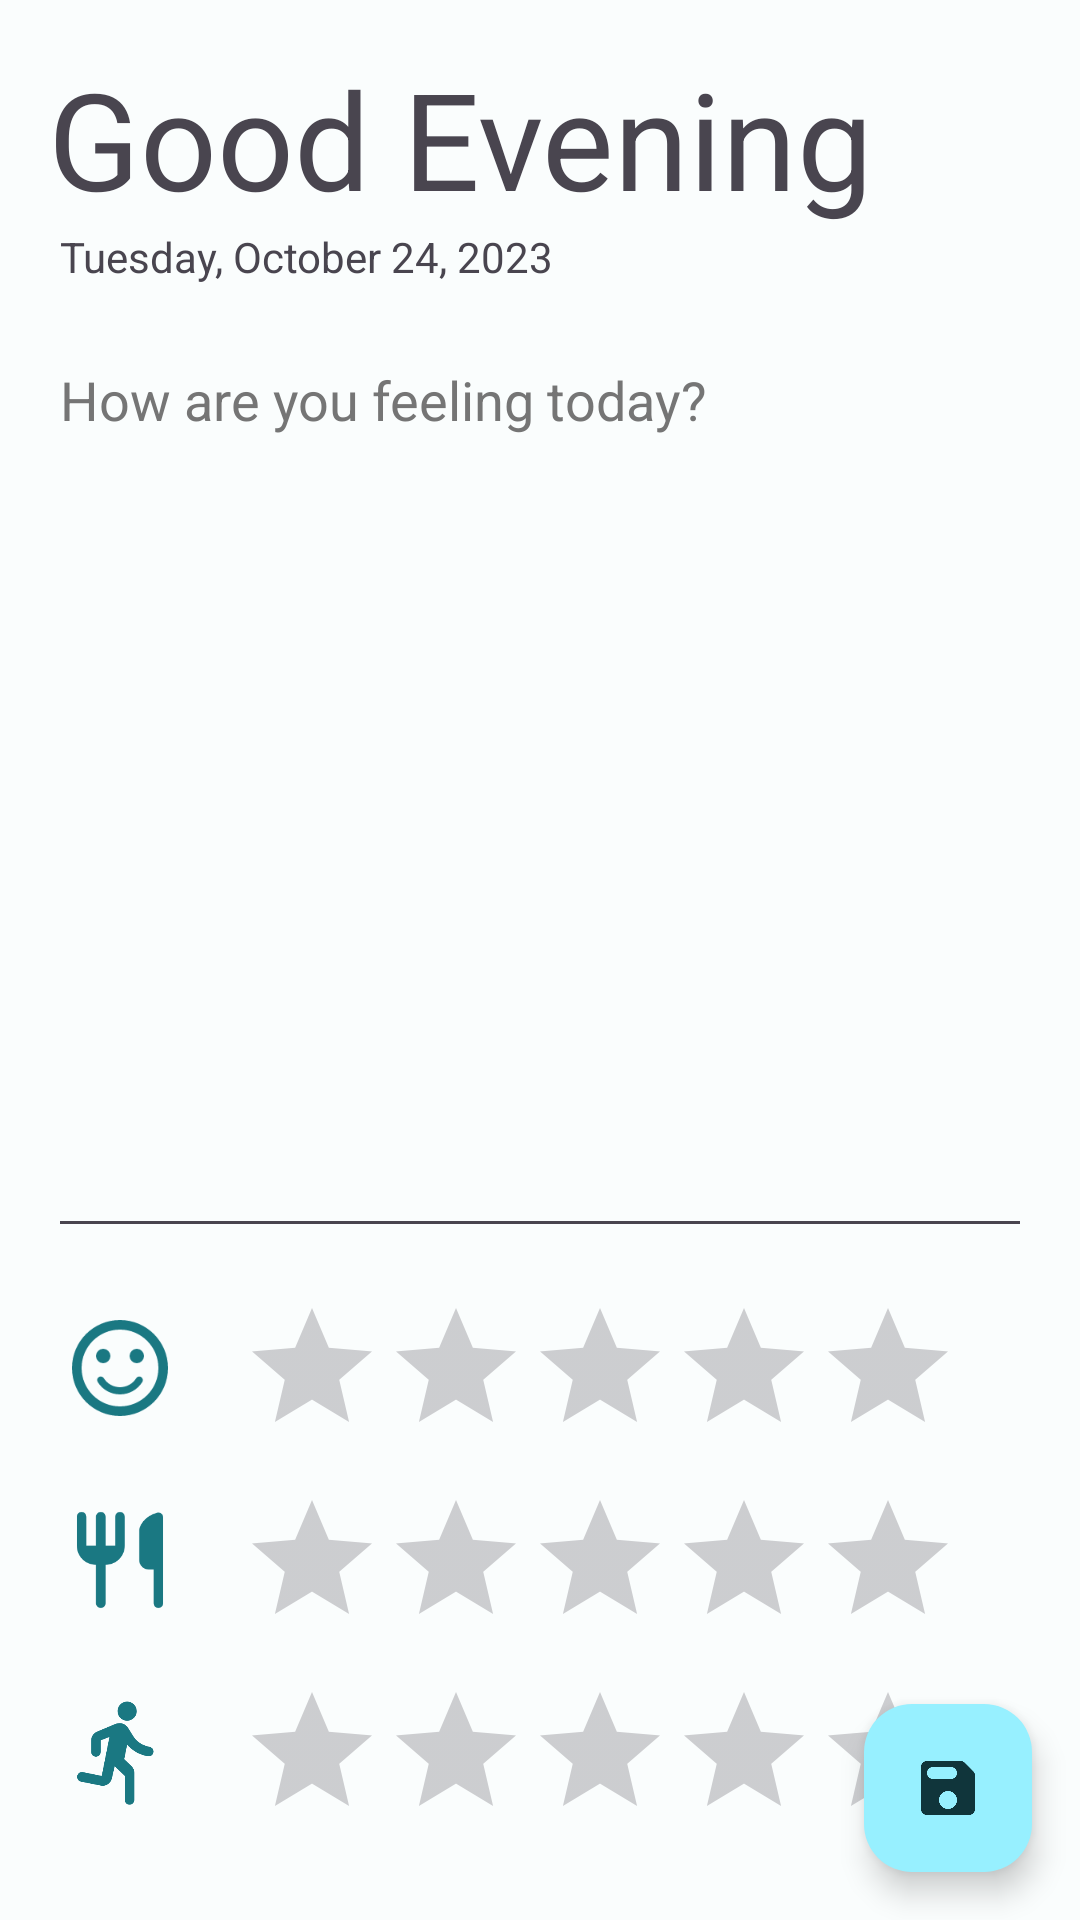

Layout XML and referenced resources for this Android screen:
<!-- AndroidManifest.xml: application theme Theme.Dayournal -->
<!-- res/layout/fragment_write.xml -->
<?xml version="1.0" encoding="utf-8"?>
<androidx.constraintlayout.widget.ConstraintLayout xmlns:android="http://schemas.android.com/apk/res/android"
    xmlns:app="http://schemas.android.com/apk/res-auto"
    xmlns:tools="http://schemas.android.com/tools"
    android:layout_width="match_parent"
    android:layout_height="match_parent"
    tools:context=".ui.write.WriteFragment">

    <TextView
        android:id="@+id/greetingPlaceholder"
        style="@style/TextAppearance.Material3.HeadlineLarge"
        android:layout_width="0dp"
        android:layout_height="wrap_content"
        android:layout_marginStart="@dimen/activity_horizontal_margin"
        android:layout_marginTop="@dimen/activity_vertical_margin"
        android:layout_marginEnd="16dp"
        android:fontFamily="sans-serif-black"
        android:text="@string/good_evening"
        android:textAlignment="textStart"
        android:textSize="45sp"
        app:layout_constraintEnd_toEndOf="parent"
        app:layout_constraintStart_toStartOf="parent"
        app:layout_constraintTop_toTopOf="parent" />

    <TextView
        android:id="@+id/dateTextView"
        android:layout_width="wrap_content"
        android:layout_height="wrap_content"
        android:layout_marginStart="4dp"
        android:text="@string/date_string_placeholder"
        android:textAlignment="textStart"
        app:layout_constraintStart_toStartOf="@+id/greetingPlaceholder"
        app:layout_constraintTop_toBottomOf="@+id/greetingPlaceholder" />

    <EditText
        android:id="@+id/journalEditText"
        android:layout_width="0dp"
        android:layout_height="0dp"
        android:layout_marginStart="@dimen/activity_horizontal_margin"
        android:layout_marginTop="@dimen/activity_vertical_margin"
        android:layout_marginEnd="@dimen/activity_horizontal_margin"
        android:layout_marginBottom="@dimen/activity_vertical_margin"
        android:ems="10"
        android:gravity="start|top"
        android:hint="@string/how_are_you_feeling_today"
        android:imeOptions="actionDone"
        android:importantForAutofill="no"
        android:inputType="textMultiLine"
        android:textColorHint="#757575"
        app:layout_constraintBottom_toTopOf="@+id/sentimentImage"
        app:layout_constraintEnd_toEndOf="parent"
        app:layout_constraintHorizontal_bias="0.5"
        app:layout_constraintStart_toStartOf="parent"
        app:layout_constraintTop_toBottomOf="@+id/dateTextView"
        tools:ignore="VisualLintTextFieldSize" />


    <ImageView
        android:id="@+id/sentimentImage"
        android:layout_width="@dimen/write_rating_icon_size"
        android:layout_height="@dimen/write_rating_icon_size"
        android:layout_marginBottom="@dimen/activity_vertical_margin"
        android:contentDescription="@string/sentiment"
        android:scaleX="0.8"
        android:scaleY="0.8"
        android:src="@drawable/round_sentiment_satisfied_alt_24"
        app:layout_constraintBottom_toTopOf="@+id/nutritionImage"
        app:layout_constraintStart_toStartOf="@+id/journalEditText"
        app:tint="?attr/colorPrimary" />

    <RatingBar
        android:id="@+id/sentimentRatingBar"
        android:layout_width="wrap_content"
        android:layout_height="wrap_content"
        android:layout_marginStart="@dimen/activity_horizontal_margin"
        app:layout_constraintStart_toEndOf="@+id/sentimentImage"
        app:layout_constraintTop_toTopOf="@+id/sentimentImage" />

    <ImageView
        android:id="@+id/nutritionImage"
        android:layout_width="@dimen/write_rating_icon_size"
        android:layout_height="@dimen/write_rating_icon_size"
        android:layout_marginBottom="@dimen/activity_vertical_margin"
        android:contentDescription="@string/nutrition"
        android:scaleX="0.8"
        android:scaleY="0.8"
        android:src="@drawable/round_restaurant_24"
        app:layout_constraintBottom_toTopOf="@+id/movementImage"
        app:layout_constraintStart_toStartOf="@+id/journalEditText"
        app:tint="?attr/colorPrimary" />

    <RatingBar
        android:id="@+id/nutritionRatingBar"
        android:layout_width="wrap_content"
        android:layout_height="wrap_content"
        android:layout_marginStart="@dimen/activity_horizontal_margin"
        app:layout_constraintStart_toEndOf="@+id/nutritionImage"
        app:layout_constraintTop_toTopOf="@+id/nutritionImage" />

    <ImageView
        android:id="@+id/movementImage"
        android:layout_width="@dimen/write_rating_icon_size"
        android:layout_height="@dimen/write_rating_icon_size"
        android:layout_marginBottom="32dp"
        android:contentDescription="@string/movement"
        android:scaleX="0.8"
        android:scaleY="0.8"
        android:src="@drawable/round_directions_run_24"
        app:layout_constraintBottom_toBottomOf="parent"
        app:layout_constraintStart_toStartOf="@+id/journalEditText"
        app:tint="?attr/colorPrimary" />

    <RatingBar
        android:id="@+id/movementRatingBar"
        android:layout_width="wrap_content"
        android:layout_height="wrap_content"
        android:layout_marginStart="@dimen/activity_horizontal_margin"
        app:layout_constraintStart_toEndOf="@+id/movementImage"
        app:layout_constraintTop_toTopOf="@+id/movementImage" />

    <com.google.android.material.floatingactionbutton.FloatingActionButton
        android:id="@+id/saveButton"
        android:layout_width="wrap_content"
        android:layout_height="wrap_content"
        android:layout_marginEnd="@dimen/activity_horizontal_margin"
        android:layout_marginBottom="@dimen/activity_vertical_margin"
        android:clickable="true"
        android:contentDescription="@string/save"
        android:focusable="true"
        android:src="@drawable/round_save_24"
        app:layout_constraintBottom_toBottomOf="parent"
        app:layout_constraintEnd_toEndOf="parent" />

</androidx.constraintlayout.widget.ConstraintLayout>
<!-- resources referenced by this layout -->
<resources>
  <dimen name="activity_horizontal_margin">16dp</dimen>
  <dimen name="activity_vertical_margin">16dp</dimen>
  <dimen name="write_rating_icon_size">48dp</dimen>
  <!-- drawable round_restaurant_24 (drawable) -->
  <vector android:alpha="0.9" android:height="24dp" android:tint="#FFFFFF"
      android:viewportHeight="24" android:viewportWidth="24"
      android:width="24dp" xmlns:android="http://schemas.android.com/apk/res/android">
      <path android:fillColor="@android:color/white" android:pathData="M16,6v6c0,1.1 0.9,2 2,2h1v7c0,0.55 0.45,1 1,1s1,-0.45 1,-1L21,3.13c0,-0.65 -0.61,-1.13 -1.24,-0.98C17.6,2.68 16,4.51 16,6zM11,9L9,9L9,3c0,-0.55 -0.45,-1 -1,-1s-1,0.45 -1,1v6L5,9L5,3c0,-0.55 -0.45,-1 -1,-1s-1,0.45 -1,1v6c0,2.21 1.79,4 4,4v8c0,0.55 0.45,1 1,1s1,-0.45 1,-1v-8c2.21,0 4,-1.79 4,-4L13,3c0,-0.55 -0.45,-1 -1,-1s-1,0.45 -1,1v6z"/>
  </vector>
  <!-- drawable round_save_24 (drawable) -->
  <vector android:alpha="0.9" android:height="24dp" android:tint="#FFFFFF"
      android:viewportHeight="24" android:viewportWidth="24"
      android:width="24dp" xmlns:android="http://schemas.android.com/apk/res/android">
      <path android:fillColor="@android:color/white" android:pathData="M17.59,3.59c-0.38,-0.38 -0.89,-0.59 -1.42,-0.59L5,3c-1.11,0 -2,0.9 -2,2v14c0,1.1 0.9,2 2,2h14c1.1,0 2,-0.9 2,-2L21,7.83c0,-0.53 -0.21,-1.04 -0.59,-1.41l-2.82,-2.83zM12,19c-1.66,0 -3,-1.34 -3,-3s1.34,-3 3,-3 3,1.34 3,3 -1.34,3 -3,3zM13,9L7,9c-1.1,0 -2,-0.9 -2,-2s0.9,-2 2,-2h6c1.1,0 2,0.9 2,2s-0.9,2 -2,2z"/>
  </vector>
  <string name="date_string_placeholder">Tuesday, October 24, 2023</string>
  <string name="good_evening">Good Evening</string>
  <string name="how_are_you_feeling_today">How are you feeling today?</string>
  <string name="movement">Movement</string>
  <string name="nutrition">Nutrition</string>
  <string name="save">save</string>
  <string name="sentiment">Sentiment</string>
  <color name="md_theme_light_primary">#006874</color>
  <color name="md_theme_light_onPrimary">#FFFFFF</color>
  <color name="md_theme_light_primaryContainer">#97F0FF</color>
  <color name="md_theme_light_onPrimaryContainer">#001F24</color>
  <color name="md_theme_light_secondary">#4A6267</color>
  <color name="md_theme_light_onSecondary">#FFFFFF</color>
  <color name="md_theme_light_secondaryContainer">#F0F5F6</color> // before #CDE7EC
  <color name="md_theme_light_onSecondaryContainer">#051F23</color>
  <color name="md_theme_light_tertiary">#525E7D</color>
  <color name="md_theme_light_onTertiary">#FFFFFF</color>
  <color name="md_theme_light_tertiaryContainer">#DAE2FF</color>
  <color name="md_theme_light_onTertiaryContainer">#0E1B37</color>
  <color name="md_theme_light_error">#BA1A1A</color>
  <color name="md_theme_light_errorContainer">#FFDAD6</color>
  <color name="md_theme_light_onError">#FFFFFF</color>
  <color name="md_theme_light_onErrorContainer">#410002</color>
  <color name="md_theme_light_background">#FAFDFD</color>
  <color name="md_theme_light_onBackground">#191C1D</color>
  <color name="md_theme_light_surface">#FAFDFD</color>
  <color name="md_theme_light_onSurface">#191C1D</color>
  <color name="md_theme_light_surfaceVariant">#DBE4E6</color>
  <color name="md_theme_light_onSurfaceVariant">#3F484A</color>
  <color name="md_theme_light_outline">#6F797A</color>
  <color name="md_theme_light_inverseOnSurface">#EFF1F1</color>
  <color name="md_theme_light_inverseSurface">#2E3132</color>
  <color name="md_theme_light_inversePrimary">#4FD8EB</color>
</resources>
